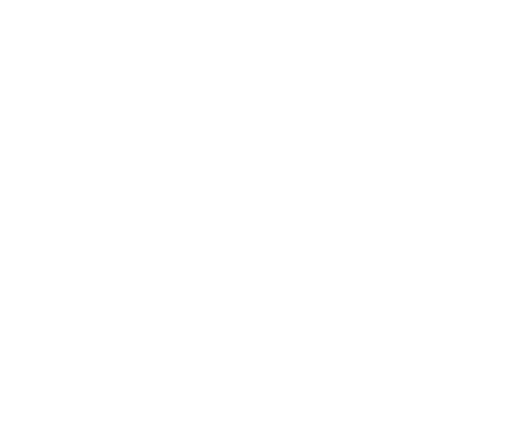
t = 0.00 s
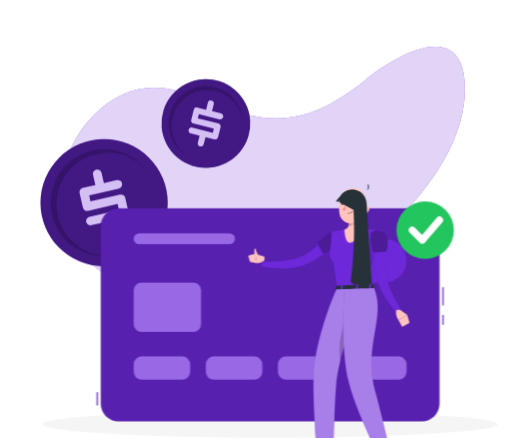
t = 1.44 s
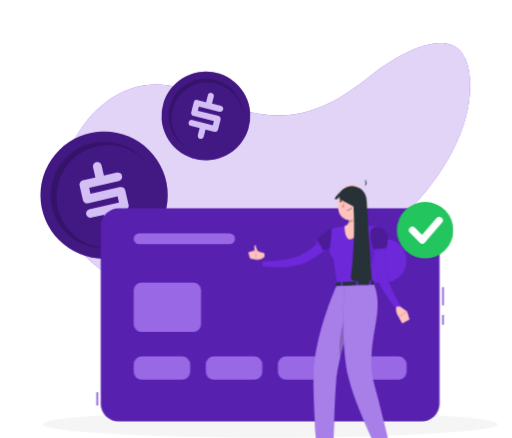
t = 3.24 s
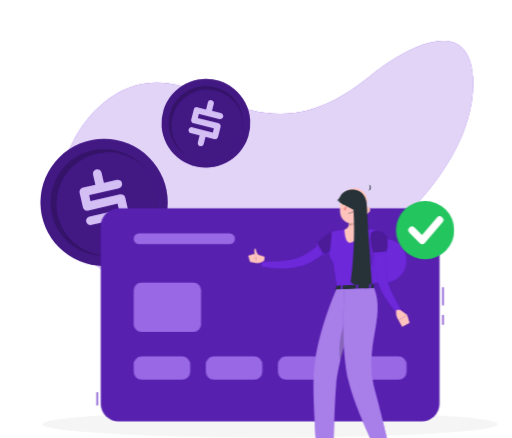
t = 4.64 s
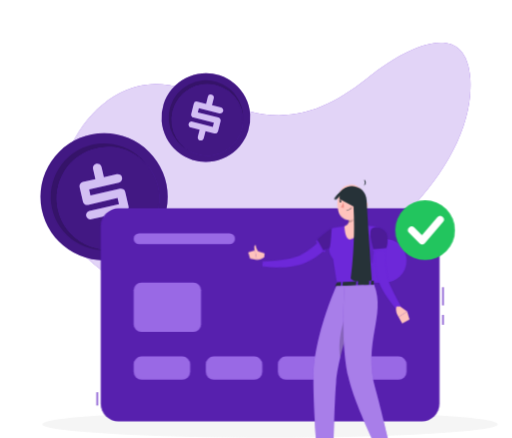
t = 6.44 s
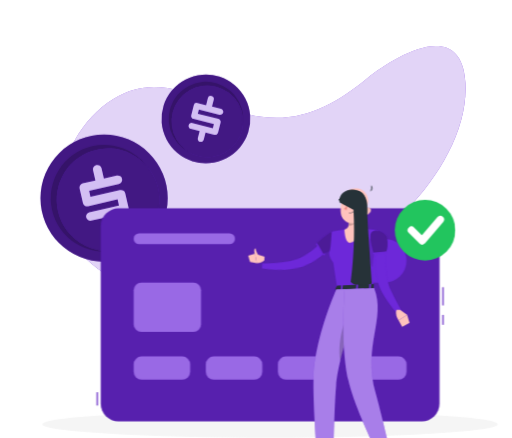
t = 7.94 s

The animated SVG that drew these frames (rendered in a browser with its animation timeline set to each time). Animation: 9 CSS @keyframes rules; one cycle of 9.44 s, repeats indefinitely.

<svg xmlns="http://www.w3.org/2000/svg" viewBox="20 0 436 373" id="ss-g-paid-f"><style>svg#ss-g-paid-f #okcard-p{transform-box:view-box;transform-origin:382px 196px;animation:2.00s ease-in-out 1.1s infinite pulse}svg#ss-g-paid-f #point{transform-box:view-box;transform-origin:372px 195px;animation:1.6s ease-in-out 1.0s infinite k-point}svg#ss-g-paid-f #head{transform-box:view-box;transform-origin:392px 179px;animation:4s ease-in-out 1.0s infinite k-head}svg#ss-g-paid-f #background-simple{transform-box:fill-box;transform-origin:center;animation:0.8s 1 both cubic-bezier(.2,.7,.2,1) bxGrow,8s infinite none ease-in-out drift;animation-delay:0s,0.9s}svg#ss-g-paid-f #Shadow{transform-box:fill-box;transform-origin:center;animation:0.6s 1 both linear bxFade;animation-delay:0.2s}svg#ss-g-paid-f #Coins{transform-box:fill-box;transform-origin:center;animation:0.7s 1 both cubic-bezier(.2,.7,.2,1) bxIn,4s infinite none ease-in-out float;animation-delay:0.18s,1.08s}svg#ss-g-paid-f #credit-card{transform-box:fill-box;transform-origin:center;animation:0.7s 1 both cubic-bezier(.2,.7,.2,1) bxIn;animation-delay:0.36s}svg#ss-g-paid-f #Character{transform-box:fill-box;transform-origin:center;animation:0.7s 1 both cubic-bezier(.2,.7,.2,1) bxIn,3.2s infinite none ease-in-out bob;animation-delay:0.54s,1.44s}@keyframes bob{0%,100%{transform:none}50%{transform:translateY(-3px)}}@keyframes bxFade{from{opacity:0}to{opacity:1}}@keyframes bxGrow{from{opacity:0;transform:scale(.92)}to{opacity:1;transform:none}}@keyframes bxIn{from{opacity:0;transform:translateY(14px)}to{opacity:1;transform:none}}@keyframes drift{0%,100%{transform:none}50%{transform:translate(4px,-3px) scale(1.02)}}@keyframes float{0%,100%{transform:none}50%{transform:translateY(-7px)}}@keyframes pulse{0%,100%{transform:scale(1)}50%{transform:scale(1.08)}}@keyframes k-point{0%,100%{transform:rotate(0deg)}50%{transform:rotate(-8deg)}}@keyframes k-head{0%,100%{transform:rotate(0)}30%,50%{transform:rotate(-6deg)}75%{transform:rotate(3deg)}}@media (prefers-reduced-motion: reduce){svg#ss-g-paid-f *{animation:none!important}}</style><g id="background-simple"><path d="M415.36,125.13c4.79,74.55-85.2,155-150.07,176C202.78,321.4,77.78,313.85,71.39,226c-2.4-33,16.67-69,44.93-86.2,45.44-27.63,81.06,9.24,125.85,15.17,35.59,4.71,63.15-11.16,89.85-32.83C354.26,104.11,411.76,69.2,415.36,125.13Z" transform="translate(0 -54.95)" style="fill:#6D28D9" /><path d="M415.36,125.13c4.79,74.55-85.2,155-150.07,176C202.78,321.4,77.78,313.85,71.39,226c-2.4-33,16.67-69,44.93-86.2,45.44-27.63,81.06,9.24,125.85,15.17,35.59,4.71,63.15-11.16,89.85-32.83C354.26,104.11,411.76,69.2,415.36,125.13Z" transform="translate(0 -54.95)" style="fill:#fff;opacity:0.8" /></g><g id="Shadow"><ellipse cx="250" cy="361.29" rx="193.89" ry="11.32" style="fill:#f5f5f5" /></g><g id="Coins"><circle cx="108.63" cy="228.03" r="54.16" transform="translate(-129.43 88.65) rotate(-45)" style="fill:#6D28D9" /><circle cx="108.63" cy="228.03" r="54.16" transform="translate(-129.43 88.65) rotate(-45)" style="opacity:0.4" /><circle cx="108.63" cy="228.03" r="45.48" transform="translate(-134.42 241.82) rotate(-80.32)" style="opacity:0.2" /><circle cx="111.5" cy="229.83" r="43.66" transform="matrix(0.07, -1, 1, 0.07, -125.66, 269.79)" style="fill:#6D28D9" /><circle cx="111.5" cy="229.83" r="43.66" transform="matrix(0.07, -1, 1, 0.07, -125.66, 269.79)" style="opacity:0.4" /><path d="M126.61,223.86l2.85,12.35A3.51,3.51,0,0,1,129,239a3.67,3.67,0,0,1-2.33,1.65l-10.86,2.51,2,8.69a3.47,3.47,0,0,1-.48,2.77A3.51,3.51,0,0,1,115,256.2a3.68,3.68,0,0,1-2.83-.44,3.48,3.48,0,0,1-1.64-2.28l-2-8.79-10.77,2.49a3.54,3.54,0,0,1-2.74-.46,3.5,3.5,0,0,1-1.65-2.28,3.56,3.56,0,0,1,.46-2.76,3.5,3.5,0,0,1,2.28-1.63l25.2-5.81-1.18-5.13L95,234.9a3.55,3.55,0,0,1-2.76-.43,3.5,3.5,0,0,1-1.63-2.31l-2.84-12.3a3.66,3.66,0,0,1,2.74-4.39L101.23,213l-2-8.7a3.55,3.55,0,0,1,.42-2.73,3.59,3.59,0,0,1,2.44-1.68,3.51,3.51,0,0,1,2.73.46,3.57,3.57,0,0,1,1.62,2.29l2,8.69,11-2.52a3.63,3.63,0,0,1,2.81.47,3.48,3.48,0,0,1,1.66,2.25,3.79,3.79,0,0,1-2.81,4.49l-25.2,5.81L97,226.93l25.11-5.79a3.63,3.63,0,0,1,2.81.47A3.45,3.45,0,0,1,126.61,223.86Z" transform="translate(0 -54.95)" style="fill:#6D28D9" /><g style="opacity:0.7000000000000001"><path d="M126.61,223.86l2.85,12.35A3.51,3.51,0,0,1,129,239a3.67,3.67,0,0,1-2.33,1.65l-10.86,2.51,2,8.69a3.47,3.47,0,0,1-.48,2.77A3.51,3.51,0,0,1,115,256.2a3.68,3.68,0,0,1-2.83-.44,3.48,3.48,0,0,1-1.64-2.28l-2-8.79-10.77,2.49a3.54,3.54,0,0,1-2.74-.46,3.5,3.5,0,0,1-1.65-2.28,3.56,3.56,0,0,1,.46-2.76,3.5,3.5,0,0,1,2.28-1.63l25.2-5.81-1.18-5.13L95,234.9a3.55,3.55,0,0,1-2.76-.43,3.5,3.5,0,0,1-1.63-2.31l-2.84-12.3a3.66,3.66,0,0,1,2.74-4.39L101.23,213l-2-8.7a3.55,3.55,0,0,1,.42-2.73,3.59,3.59,0,0,1,2.44-1.68,3.51,3.51,0,0,1,2.73.46,3.57,3.57,0,0,1,1.62,2.29l2,8.69,11-2.52a3.63,3.63,0,0,1,2.81.47,3.48,3.48,0,0,1,1.66,2.25,3.79,3.79,0,0,1-2.81,4.49l-25.2,5.81L97,226.93l25.11-5.79a3.63,3.63,0,0,1,2.81.47A3.45,3.45,0,0,1,126.61,223.86Z" transform="translate(0 -54.95)" style="fill:#fff" /></g><circle cx="195.33" cy="160.54" r="37.8" transform="translate(-53.37 151.18) rotate(-49.8)" style="fill:#6D28D9" /><circle cx="195.33" cy="160.54" r="37.8" transform="translate(-53.37 151.18) rotate(-49.8)" style="opacity:0.4" /><circle cx="195.33" cy="160.54" r="31.74" transform="translate(-52.86 153.84) rotate(-50.42)" style="opacity:0.2" /><circle cx="196.54" cy="162.57" r="30.47" transform="translate(-51.97 165.07) rotate(-52.61)" style="fill:#6D28D9" /><circle cx="196.54" cy="162.57" r="30.47" transform="translate(-51.97 165.07) rotate(-52.61)" style="opacity:0.4" /><path d="M207.82,163.66l-2.15,8.58a2.41,2.41,0,0,1-1.18,1.55,2.58,2.58,0,0,1-2,.29L195,172.19l-1.52,6a2.42,2.42,0,0,1-1.18,1.56,2.46,2.46,0,0,1-1.92.29,2.57,2.57,0,0,1-1.61-1.17,2.46,2.46,0,0,1-.3-1.94l1.53-6.1L182.5,169a2.47,2.47,0,0,1-1.56-1.16,2.43,2.43,0,0,1-.3-1.93,2.46,2.46,0,0,1,1.16-1.58,2.49,2.49,0,0,1,1.94-.28l17.5,4.39.9-3.56-17.45-4.38a2.43,2.43,0,0,1-1.57-1.15,2.39,2.39,0,0,1-.28-1.94l2.14-8.55a2.54,2.54,0,0,1,3.1-1.85l7.42,1.86,1.52-6A2.51,2.51,0,0,1,200.2,141a2.39,2.39,0,0,1,1.54,1.15,2.47,2.47,0,0,1,.29,1.93l-1.52,6,7.6,1.91a2.53,2.53,0,0,1,1.6,1.19,2.44,2.44,0,0,1,.32,1.92,2.58,2.58,0,0,1-1.2,1.6,2.55,2.55,0,0,1-2,.3l-17.51-4.39-.88,3.54,17.44,4.37a2.53,2.53,0,0,1,1.6,1.19A2.39,2.39,0,0,1,207.82,163.66Z" transform="translate(0 -54.95)" style="fill:#6D28D9" /><g style="opacity:0.7000000000000001"><path d="M207.82,163.66l-2.15,8.58a2.41,2.41,0,0,1-1.18,1.55,2.58,2.58,0,0,1-2,.29L195,172.19l-1.52,6a2.42,2.42,0,0,1-1.18,1.56,2.46,2.46,0,0,1-1.92.29,2.57,2.57,0,0,1-1.61-1.17,2.46,2.46,0,0,1-.3-1.94l1.53-6.1L182.5,169a2.47,2.47,0,0,1-1.56-1.16,2.43,2.43,0,0,1-.3-1.93,2.46,2.46,0,0,1,1.16-1.58,2.49,2.49,0,0,1,1.94-.28l17.5,4.39.9-3.56-17.45-4.38a2.43,2.43,0,0,1-1.57-1.15,2.39,2.39,0,0,1-.28-1.94l2.14-8.55a2.54,2.54,0,0,1,3.1-1.85l7.42,1.86,1.52-6A2.51,2.51,0,0,1,200.2,141a2.39,2.39,0,0,1,1.54,1.15,2.47,2.47,0,0,1,.29,1.93l-1.52,6,7.6,1.91a2.53,2.53,0,0,1,1.6,1.19,2.44,2.44,0,0,1,.32,1.92,2.58,2.58,0,0,1-1.2,1.6,2.55,2.55,0,0,1-2,.3l-17.51-4.39-.88,3.54,17.44,4.37a2.53,2.53,0,0,1,1.6,1.19A2.39,2.39,0,0,1,207.82,163.66Z" transform="translate(0 -54.95)" style="fill:#fff" /></g></g><g id="credit-card"><rect x="102.26" y="334.02" width="1" height="11.29" style="fill:#6D28D9" /><rect x="102.26" y="334.02" width="1" height="11.29" style="opacity:0.1" /><rect x="396.74" y="244.57" width="1" height="15.47" style="fill:#6D28D9" /><rect x="396.74" y="268.16" width="1" height="8.39" style="fill:#6D28D9" /><rect x="396.74" y="244.57" width="1" height="15.47" style="opacity:0.1" /><rect x="396.74" y="268.16" width="1" height="8.39" style="opacity:0.1" /><rect x="105.76" y="177.49" width="288.49" height="181.35" rx="15.05" style="fill:#6D28D9" /><rect x="105.76" y="177.49" width="288.49" height="181.35" rx="15.05" style="opacity:0.2" /><path d="M347.55,295.59a18.67,18.67,0,0,0,0-37.34h-24.1a18.67,18.67,0,0,0,0,37.34Z" transform="translate(0 -54.95)" style="fill:#6D28D9" /><rect x="133.79" y="240.63" width="57.43" height="42.03" rx="6.48" style="fill:#6D28D9" /><rect x="133.79" y="240.63" width="57.43" height="42.03" rx="6.48" style="fill:#fff;opacity:0.30000000000000004" /><rect x="133.79" y="198.71" width="86.31" height="9.17" rx="4.59" style="fill:#6D28D9" /><rect x="133.79" y="198.71" width="86.31" height="9.17" rx="4.59" style="fill:#fff;opacity:0.30000000000000004" /><rect x="133.79" y="303.52" width="48.15" height="19.75" rx="6.73" style="fill:#6D28D9" /><rect x="133.79" y="303.52" width="48.15" height="19.75" rx="6.73" style="fill:#fff;opacity:0.30000000000000004" /><rect x="195.21" y="303.52" width="48.15" height="19.75" rx="6.73" style="fill:#6D28D9" /><rect x="195.21" y="303.52" width="48.15" height="19.75" rx="6.73" style="fill:#fff;opacity:0.30000000000000004" /><rect x="256.64" y="303.52" width="48.15" height="19.75" rx="6.73" style="fill:#6D28D9" /><rect x="256.64" y="303.52" width="48.15" height="19.75" rx="6.73" style="fill:#fff;opacity:0.30000000000000004" /><rect x="318.06" y="303.52" width="48.15" height="19.75" rx="6.73" style="fill:#6D28D9" /><rect x="318.06" y="303.52" width="48.15" height="19.75" rx="6.73" style="fill:#fff;opacity:0.30000000000000004" /><g id="okcard-p"><g id="okcard"><circle cx="382" cy="196" r="24" fill="#22C55E" /><path d="M371.2 196 L379.6 204.4 L394.0 187.6" fill="none" stroke="#FFFFFF" stroke-width="6.0" stroke-linecap="round" stroke-linejoin="round" /></g></g></g><g id="Character"><g transform="translate(-40.8 30.4) scale(0.920)"><g id="group"><g id="point"><path d="M373.51,194.41l-1,.9-.79.7c-.58.52-1.15,1-1.74,1.46-1.17.93-2.35,1.86-3.56,2.72-.25.17-.5.35-.74.5a8.73,8.73,0,0,1-.74.5l-.59.4c-1.82,1.2-3.66,2.32-5.55,3.38q-2.06,1.13-4.17,2.1c-1.32.62-2.67,1.19-4,1.71l-2.14.77c-.73.25-1.46.45-2.17.69l-1.1.33-1.19.3c-.78.18-1.57.36-2.33.48a67.28,67.28,0,0,1-17.93.18c-2.9-.31-5.78-.74-8.62-1.23-2-.35-4-.76-6-1.25-.83-.19-1.67-.41-2.51-.64l.87-4.48,2.4.21c2,.16,3.95.31,5.91.4,2.77.13,5.54.28,8.3.28a74.05,74.05,0,0,0,15.93-1.39c.61-.14,1.21-.31,1.8-.48l.86-.28.92-.35c.6-.24,1.2-.42,1.84-.71l1.77-.8a78.45,78.45,0,0,0,7-3.68c1.57-.93,3.12-1.93,4.64-3l.91-.64c.18-.12.37-.25.55-.39l.58-.41.18-.13c1-.73,2-1.51,3-2.29l1.52-1.26,1.41-1.22,4.74,4.88Z" style="fill:#6D28D9" /><path d="M366.14,201.51a.78.78,0,0,1-.4.92.81.81,0,0,1-1.05-.27l-.31-.57-4.51-8.06-.8-1.43a.8.8,0,0,1,.31-1.09h0a.84.84,0,0,1,.2-.08.82.82,0,0,1,.74.21.86.86,0,0,1,.14.18l.71,1.28,4.53,8.09.38.68A.78.78,0,0,0,366.14,201.51Z" style="fill:#6D28D9" /></g><path d="M310.93,204.45,302,201.68l1.63,8.88s4.78,0,7.06-2.79Z" style="fill:#ffc3bd" /><polygon points="295.77 203.5 297.47 209.28 303.65 210.56 302.02 201.68 295.77 203.5" style="fill:#ffc3bd" /><path d="M302.8,204.18a10.41,10.41,0,0,1-1.51-5.18c.09-2.38,1.44-2.21,1.44-2.21s-.25,2.83,3.45,7.6l.09.13Z" style="fill:#ffc3bd" /><path d="M380,192c-.77,2.32-3.66,4.49-6.69,6.2a55.91,55.91,0,0,1-7.2,3.36l-.81.3-.36-.62-4.55-8.05-.75-1.33.66-.67a67,67,0,0,1,10-8.25c1.88-1.14,3.62-1.83,4.81-1.55C380.56,182.58,381.54,187.44,380,192Z" style="fill:#6D28D9" /><path d="M380,192c-.77,2.32-3.66,4.49-6.69,6.2a55.91,55.91,0,0,1-7.2,3.36l-.81.3-.36-.62-4.55-8.05-.75-1.33.66-.67a67,67,0,0,1,10-8.25c1.88-1.14,3.62-1.83,4.81-1.55C380.56,182.58,381.54,187.44,380,192Z" style="opacity:0.30000000000000004;isolation:isolate" /><path d="M415,180.33c3.19,1.47,3.58,2.31,3.08,4.62-1,4.47-1.78,8.43-2.44,12-.16.86-.31,1.7-.46,2.51,0,.15-.05.3-.08.46h0c0,.16-.06.3-.09.45s-.08.48-.13.71c-3.15,7.26-4.44,16.09-3.63,29.1.07,1,.08,2,.13,3h-3.26l-10.7,0h-1.63l-12.5.08-1.62,0-3.55,0c-.09-.56-.18-1.09-.27-1.63h0c-.92-5.44-1.68-10.31-2.32-14.63-.36-2.47-.69-4.77-1-6.9,0,0-5.34-6.59-3.39-10.63,1.15-2.37,1.68-16.87,1.88-17.5s.37-.62.37-.62c1-.21,2-.42,2.95-.6q4.37-.89,8.78-1.48c1-.14,2.05-.27,3.08-.38a109.59,109.59,0,0,1,12.16-.28c.26,0,.5,0,.76,0,1,0,2,.08,3,.14,1.18.06,2.36.16,3.53.26a45.71,45.71,0,0,1,4.69.49Z" style="fill:#6D28D9" /><path d="M398.57,161.14c-.84,5.15-1.52,14.56,2.18,17.85,0,0-1.9,11.1-11.26,12.78-4.52-1.14-4.64-12.23-4.64-12.23,5.62-1.57,3.74-7.19,4.14-12.88Z" style="fill:#ffc3bd" /><g id="head"><path d="M387.89,161.14c1,4.08,2,10.92.56,15.29,3-.63,7.44-3,8.06-5.65a33.44,33.44,0,0,0,.11-5.39Z" style="opacity:0.2;isolation:isolate" /><path d="M405.35,154.41c-1.13,8.49-1.42,12.11-6,16.18-6.94,6.13-17.12,2.89-18.56-5.75-1.3-7.8.75-20.37,9.34-23.18a11.7,11.7,0,0,1,15.25,12.75Z" style="fill:#ffc3bd" /><path d="M406.87,143.3h-.07l-.14.19Z" style="fill:#263238" /><path d="M407,143.17l-.15.13A.2.2,0,0,0,407,143.17Z" style="fill:#263238" /><path d="M406.8,143.3l0-.06-.14.06S406.77,143.3,406.8,143.3Z" style="fill:#263238" /><path d="M407.37,137.68a5.46,5.46,0,0,1-.53,5.56,3.14,3.14,0,0,0,.53-5.56Z" style="fill:#263238" /><path d="M407.84,162.78a6.26,6.26,0,0,1-4,2.68c-2.16.41-3.06-1.55-2.31-3.49.67-1.76,2.61-4,4.69-3.63a2.83,2.83,0,0,1,2.09,3.4A2.87,2.87,0,0,1,407.84,162.78Z" style="fill:#ffc3bd" /><path d="M392.25,155.89c-.05.69-.47,1.21-.91,1.19s-.79-.61-.74-1.31.46-1.21.91-1.19S392.29,155.2,392.25,155.89Z" style="fill:#263238" /><path d="M384.4,155.34c-.06.69-.46,1.22-.91,1.2s-.79-.62-.73-1.32.45-1.22.9-1.2S384.48,154.63,384.4,155.34Z" style="fill:#263238" /><path d="M383.86,154.07l-1.62-.55S383,154.8,383.86,154.07Z" style="fill:#263238" /><path d="M386.39,156.68a19,19,0,0,1-2.78,4.26,3,3,0,0,0,2.43.63Z" style="fill:#ed847e" /><path d="M389.58,164.41a6.83,6.83,0,0,1-1.28,0,.17.17,0,0,1-.16-.18h0a.18.18,0,0,1,.18-.16,5.52,5.52,0,0,0,4.67-1.85.16.16,0,0,1,.22-.07.14.14,0,0,1,.08.2s0,0,0,0A5.58,5.58,0,0,1,389.58,164.41Z" style="fill:#263238" /><path d="M395.48,151.19a.37.37,0,0,1-.31-.13,3.25,3.25,0,0,0-2.71-1.33.35.35,0,0,1-.37-.32.33.33,0,0,1,.31-.36h0a3.92,3.92,0,0,1,3.3,1.59.33.33,0,0,1-.05.47A.38.38,0,0,1,395.48,151.19Z" style="fill:#263238" /><path d="M381.58,150.41a.36.36,0,0,1-.33-.08.34.34,0,0,1,0-.48h0a3.94,3.94,0,0,1,3.44-1.26.33.33,0,0,1,.28.37v0a.32.32,0,0,1-.39.26h0a3.31,3.31,0,0,0-2.82,1.07A.38.38,0,0,1,381.58,150.41Z" style="fill:#263238" /><path d="M391.71,154.62l-1.63-.56S390.84,155.39,391.71,154.62Z" style="fill:#263238" /><path id="haircap" d="M405.0 163.7 C406.6 142.0 392.0 135.7 378.0 152.5 C379.0 154.6 381.6 152.5 384.2 149.7 C390.7 152.5 397.2 156.0 399.3 163.7 C400.3 168.2 401.9 171.8 403.4 174.2 Z" style="fill:#263238" /></g><path id="hairlong" d="M380.3 154.2 C379.0 138.5 405.0 137.8 405.5 156.0 C407.1 187.5 408.9 208.5 410.2 229.5 C402.4 233.0 393.3 231.2 390.7 227.8 C393.3 208.5 394.6 184.0 393.3 161.2 Z" style="fill:#263238" /><path d="M407.76,186.13s-.36,15.59,1,22.5,2.43,5.19,2.43,5.19.67-10.73,2-13.72S407.76,186.13,407.76,186.13Z" style="opacity:0.1;isolation:isolate" /><path d="M422.93,199.08c-.09,1.06-.15,2.35-.21,3.54s-.09,2.44-.09,3.66c0,2.45,0,4.91.19,7.34a75.59,75.59,0,0,0,2.23,14.26c.32,1.11.65,2.28,1,3.35s.83,2.18,1.3,3.29c1,2.22,2.07,4.48,3.21,6.72,2.29,4.49,4.72,9,7.13,13.5l-3.84,2.7a128.34,128.34,0,0,1-9.62-12.52c-1.49-2.18-2.91-4.42-4.23-6.82-.66-1.2-1.3-2.42-1.88-3.76s-1-2.62-1.5-3.94a70.11,70.11,0,0,1-3.22-16.09,78.65,78.65,0,0,1-.36-8.12c0-1.36,0-2.69.1-4.05s.15-2.66.32-4.16Z" style="fill:#6D28D9" /><path d="M436.46,253.77l6.5,4.55L435,263.4s-3.53-4.8-1.95-9.68Z" style="fill:#ffc3bd" /><polygon points="445.17 265.81 438.35 269.41 435.03 263.41 442.96 258.32 445.17 265.81" style="fill:#ffc3bd" /><path d="M424.47,187.53c1.5,11.27-1.88,13.1-1.88,13.1l-10.55,1s-5.19-15.71-2.13-19.55C413.1,178.08,423.74,182.06,424.47,187.53Z" style="fill:#6D28D9" /><path d="M424.47,187.53c1.5,11.27-1.88,13.1-1.88,13.1l-10.55,1s-5.19-15.71-2.13-19.55C413.1,178.08,423.74,182.06,424.47,187.53Z" style="opacity:0.30000000000000004;isolation:isolate" /><path d="M423.59,200.47h0a.83.83,0,0,1-.74.9h0l-10.72,1a.82.82,0,0,1-.89-.74h0a.81.81,0,0,1,.72-.89h0l10.72-1A.83.83,0,0,1,423.59,200.47Z" style="fill:#6D28D9" /><path d="M377.82,231.69l-1.46,3.19c-.12.25.15.5.58.47l34.41-1.56c.32,0,.58-.18.59-.37l.21-3.14c0-.22-.27-.4-.62-.39l-33.14,1.49A.66.66,0,0,0,377.82,231.69Z" style="fill:#263238" /><path d="M382.74,235.47l-.94,0c-.19,0-.34-.08-.33-.19l.3-4.09c0-.11.17-.22.36-.23l.95,0c.18,0,.34.09.32.2l-.29,4.09A.36.36,0,0,1,382.74,235.47Z" style="fill:#6D28D9" /><path d="M408.9,234.52l-.94,0c-.19,0-.34-.08-.34-.2l.3-4.09c0-.11.17-.23.36-.23l1,0a.25.25,0,0,1,.33.21l-.29,4.09C409.26,234.41,409.09,234.51,408.9,234.52Z" style="fill:#6D28D9" /><path d="M396.9,235l-.95,0a.24.24,0,0,1-.32-.21l.29-4.08c0-.11.18-.22.37-.23l.94,0c.19,0,.34.09.33.21l-.3,4.09C397.25,234.9,397.06,235,396.9,235Z" style="fill:#6D28D9" /><path d="M362,408.71H362c-.24-.07-.95-.26-1.76-.43-1.31-.26-2.9-.46-3.38,0a.52.52,0,0,0-.14.56,1.22,1.22,0,0,0,.65.86,3.39,3.39,0,0,0,2.06.16,12.42,12.42,0,0,0,2.18-.64A3.07,3.07,0,0,0,362,409h0l0,0a.15.15,0,0,0,.1-.16A.16.16,0,0,0,362,408.71Zm-4.48.66a.87.87,0,0,1-.49-.63.23.23,0,0,1,.06-.24.67.67,0,0,1,.38-.15v0a12.47,12.47,0,0,1,4,.5C360.42,409.27,358.46,409.86,357.53,409.37Z" style="fill:#6D28D9" /><polygon points="372.95 410.95 364.68 411.42 362.93 390.68 371.19 390.2 372.95 410.95" style="fill:#263238" /><polygon points="429.76 396.82 421.74 399.91 414.85 381.05 422.87 377.97 429.76 396.82" style="fill:#263238" /><path d="M421.46,399.18l7.55-6.06a.69.69,0,0,1,.91,0l6.46,5.85a1.38,1.38,0,0,1,0,1.95.65.65,0,0,1-.12.11c-2.66,2.07-4.06,2.93-7.35,5.61-2,1.68-7,6.49-9.87,8.75s-6.05-1-5-2.16c4.37-5.38,6.1-9.84,6.68-12.75A2.28,2.28,0,0,1,421.46,399.18Z" style="fill:#263238" /><path d="M363.61,407.43l10.09-1.67a.87.87,0,0,1,.93.5l3.52,7.63a1.29,1.29,0,0,1-.61,1.7,1.14,1.14,0,0,1-.36.1c-3.55.62-5.24.85-9.68,1.61-2.74.45-10.59,3.06-14.39,2.63s-4.07-4.26-2.49-4.42c7.06-.76,9.9-4.94,11.68-7.28A2.08,2.08,0,0,1,363.61,407.43Z" style="fill:#263238" /><polygon points="362.92 390.69 363.83 401.38 372.17 401.75 371.19 390.21 362.92 390.69" style="opacity:0.2;isolation:isolate" /><polygon points="423.7 380.2 415.68 383.28 419.24 393 427.25 389.92 423.7 380.2" style="opacity:0.2;isolation:isolate" /><path d="M377.41,234.91s-20.3,45.22-21.17,82.87C355.66,343,360,395.29,360,395.29l14.57,3.07s.78-53.58,2.64-74.27c3.19-35.41,25.88-90.09,25.88-90.09Z" style="fill:#6D28D9" /><path d="M377.41,234.91s-20.3,45.22-21.17,82.87C355.66,343,360,395.29,360,395.29l14.57,3.07s.78-53.58,2.64-74.27c3.19-35.41,25.88-90.09,25.88-90.09Z" style="fill:#fff;opacity:0.4" /><path d="M389.85,251.64,392.57,262a408.92,408.92,0,0,0-11.51,39.24C377.9,281.54,386.07,260.48,389.85,251.64Z" style="opacity:0.2;isolation:isolate" /><polygon points="357.28 397.64 375.78 399.06 376.04 392.02 356.59 391.22 357.28 397.64" style="fill:#6D28D9" /><path d="M385.07,234.72s-4.14,51.42,3.46,84.33c6.14,26.58,28.13,69.91,28.13,69.91l10-6.39s-7.84-33.83-12.85-51.71c-12.29-43.86,9.85-68.84-1.4-97.24Z" style="fill:#6D28D9" /><path d="M385.07,234.72s-4.14,51.42,3.46,84.33c6.14,26.58,28.13,69.91,28.13,69.91l10-6.39s-7.84-33.83-12.85-51.71c-12.29-43.86,9.85-68.84-1.4-97.24Z" style="fill:#fff;opacity:0.4" /><polygon points="414.73 390.7 428.76 385.65 427.53 379.79 411.95 385.93 414.73 390.7" style="fill:#6D28D9" /><path d="M421.46,400.34h0l-.05,0h-.11l-.59.19c-.26.1-.58.21-.91.35h0c-.92.39-1.92.93-2.09,1.51a.68.68,0,0,0,.18.65,1.26,1.26,0,0,0,.67.43l.31,0a2.35,2.35,0,0,0,1.31-.86h0a9.33,9.33,0,0,0,1.29-1.94.36.36,0,0,0,0-.07,0,0,0,0,0,0,0,.09.09,0,0,0,0-.05A.14.14,0,0,0,421.46,400.34Zm-.48.44h0a9.7,9.7,0,0,1-.57.94,3.06,3.06,0,0,1-1.57,1.4.81.81,0,0,1-.72-.33.34.34,0,0,1-.1-.32c.16-.56,1.56-1.19,2.59-1.56l.37-.13s0,0,0,0Z" style="fill:#6D28D9" /><path d="M421.44,400.33l-.05,0a4,4,0,0,0-.5-.38,4.53,4.53,0,0,0-2.65-1.06,1.07,1.07,0,0,0-.74.46.69.69,0,0,0,0,.86,2,2,0,0,0,1.16.55,6.1,6.1,0,0,0,1.13.11h0a7.73,7.73,0,0,0,.84,0c.26,0,.52-.1.77-.16l.06,0a.36.36,0,0,0,0-.07,0,0,0,0,0,0,0,.09.09,0,0,0,0-.05A.17.17,0,0,0,421.44,400.33Zm-3.68-.36c-.05-.07-.13-.2,0-.45a.7.7,0,0,1,.51-.32,1.87,1.87,0,0,1,.47,0,6.26,6.26,0,0,1,2,1l.21.16a2.3,2.3,0,0,1-.26,0C419.69,400.58,418.15,400.45,417.76,400Z" style="fill:#6D28D9" /><path d="M362.21,408.82a2.77,2.77,0,0,0-.13-.29c-.41-.86-1.69-3.28-3.33-2.78-.48.14-.6.41-.59.61,0,.57,1,1.34,2,1.91a11.12,11.12,0,0,0,1.28.61l.27.09.24.07h.08l.12-.06A.2.2,0,0,0,362.21,408.82Zm-3.7-2.47s0-.17.32-.26l.15,0c1.27-.19,2.35,1.79,2.74,2.58C360.42,408.19,358.53,407,358.51,406.35Z" style="fill:#6D28D9" /></g></g></g></svg>
